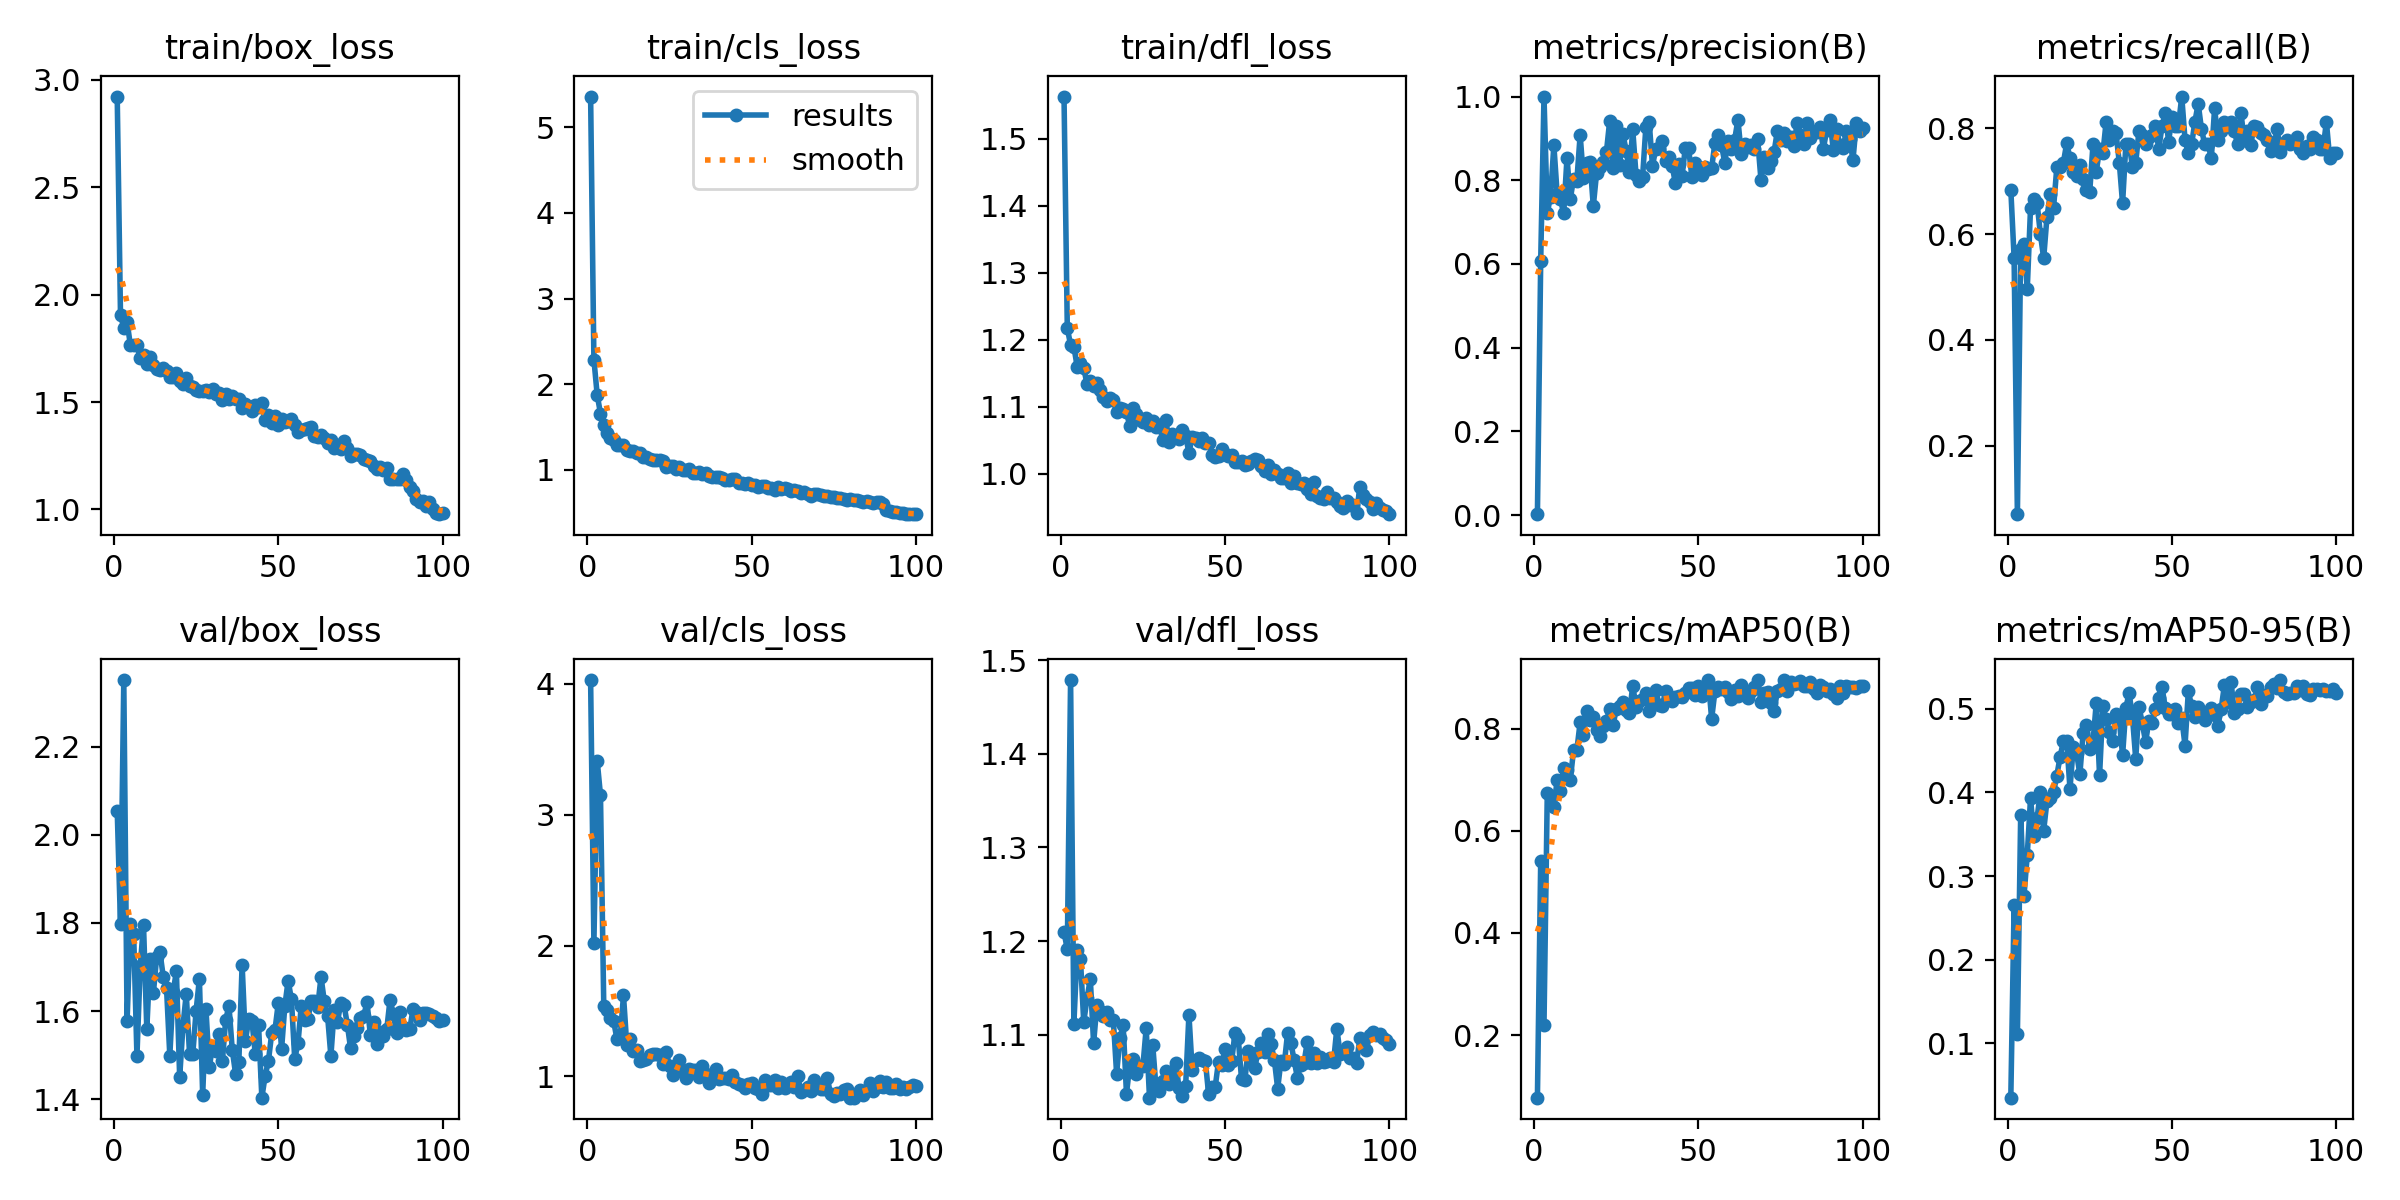

Data behind this chart, as committed beside it:
epoch, time, train/box_loss, train/cls_loss, train/dfl_loss, metrics/precision(B), metrics/recall(B), metrics/mAP50(B), metrics/mAP50-95(B), val/box_loss, val/cls_loss, val/dfl_loss, lr/pg0, lr/pg1, lr/pg2
1, 24.81, 2.923, 5.36, 1.563, 0.00228, 0.6838, 0.0776, 0.03503, 2.055, 4.029, 1.21, 0.0006579, 0.0006579, 0.0006579
2, 31.76, 1.904, 2.289, 1.217, 0.6071, 0.5556, 0.54, 0.2652, 1.797, 2.018, 1.191, 0.001311, 0.001311, 0.001311
3, 37.91, 1.846, 1.876, 1.192, 1, 0.07095, 0.2206, 0.111, 2.352, 3.412, 1.479, 0.001952, 0.001952, 0.001952
4, 45.06, 1.874, 1.657, 1.19, 0.7225, 0.5726, 0.6744, 0.3727, 1.577, 3.149, 1.112, 0.001941, 0.001941, 0.001941
5, 52.29, 1.765, 1.525, 1.16, 0.7611, 0.5812, 0.6656, 0.2759, 1.797, 1.542, 1.19, 0.001921, 0.001921, 0.001921
6, 60.21, 1.764, 1.432, 1.165, 0.884, 0.4957, 0.6462, 0.3252, 1.776, 1.511, 1.181, 0.001901, 0.001901, 0.001901
7, 73.96, 1.764, 1.368, 1.158, 0.7676, 0.6492, 0.6992, 0.3933, 1.498, 1.451, 1.114, 0.001881, 0.001881, 0.001881
8, 79.6, 1.706, 1.35, 1.134, 0.7544, 0.6667, 0.6786, 0.3482, 1.702, 1.425, 1.139, 0.001861, 0.001861, 0.001861
9, 86.6, 1.72, 1.29, 1.139, 0.7209, 0.6581, 0.7238, 0.3697, 1.796, 1.286, 1.16, 0.001842, 0.001842, 0.001842
10, 93.4, 1.679, 1.288, 1.132, 0.8539, 0.5997, 0.72, 0.4009, 1.56, 1.302, 1.091, 0.001822, 0.001822, 0.001822
11, 100.4, 1.711, 1.289, 1.136, 0.7554, 0.5544, 0.7001, 0.3544, 1.719, 1.619, 1.132, 0.001802, 0.001802, 0.001802
12, 109.7, 1.673, 1.232, 1.125, 0.8034, 0.6325, 0.7581, 0.39, 1.641, 1.241, 1.125, 0.001782, 0.001782, 0.001782
13, 125.3, 1.652, 1.221, 1.115, 0.7991, 0.6752, 0.7584, 0.3929, 1.723, 1.29, 1.12, 0.001762, 0.001762, 0.001762
14, 132.4, 1.65, 1.219, 1.108, 0.9083, 0.6496, 0.8126, 0.4002, 1.734, 1.197, 1.124, 0.001743, 0.001743, 0.001743
15, 138.2, 1.659, 1.198, 1.113, 0.8052, 0.7265, 0.7874, 0.4202, 1.678, 1.199, 1.116, 0.001723, 0.001723, 0.001723
16, 144.9, 1.644, 1.192, 1.11, 0.8417, 0.7265, 0.8353, 0.4428, 1.652, 1.115, 1.116, 0.001703, 0.001703, 0.001703
17, 152.1, 1.615, 1.152, 1.093, 0.8439, 0.735, 0.8165, 0.4611, 1.499, 1.122, 1.059, 0.001683, 0.001683, 0.001683
18, 160.5, 1.615, 1.154, 1.098, 0.7383, 0.7715, 0.8235, 0.4618, 1.643, 1.137, 1.096, 0.001663, 0.001663, 0.001663
19, 172.4, 1.633, 1.128, 1.096, 0.8174, 0.7436, 0.7974, 0.4043, 1.69, 1.166, 1.11, 0.001644, 0.001644, 0.001644
20, 179.8, 1.599, 1.114, 1.092, 0.8315, 0.7171, 0.7848, 0.4549, 1.45, 1.168, 1.037, 0.001624, 0.001624, 0.001624
21, 185.6, 1.584, 1.118, 1.072, 0.8438, 0.7094, 0.8062, 0.4476, 1.566, 1.17, 1.067, 0.001604, 0.001604, 0.001604
22, 192.6, 1.61, 1.119, 1.098, 0.868, 0.7306, 0.8145, 0.4215, 1.639, 1.161, 1.074, 0.001584, 0.001584, 0.001584
23, 199.7, 1.573, 1.102, 1.089, 0.9428, 0.704, 0.8392, 0.4708, 1.504, 1.094, 1.058, 0.001564, 0.001564, 0.001564
24, 208.3, 1.57, 1.036, 1.08, 0.8288, 0.6838, 0.8065, 0.4811, 1.503, 1.186, 1.066, 0.001545, 0.001545, 0.001545
25, 219.5, 1.558, 1.048, 1.078, 0.9298, 0.6789, 0.8391, 0.452, 1.601, 1.083, 1.067, 0.001525, 0.001525, 0.001525
26, 226.9, 1.552, 1.042, 1.084, 0.836, 0.7692, 0.8447, 0.4604, 1.673, 1.015, 1.107, 0.001505, 0.001505, 0.001505
27, 232.7, 1.552, 1.015, 1.073, 0.9102, 0.7179, 0.8528, 0.5074, 1.409, 1.04, 1.033, 0.001485, 0.001485, 0.001485
28, 239.6, 1.557, 1.03, 1.079, 0.8709, 0.7607, 0.8376, 0.4204, 1.604, 1.125, 1.089, 0.001465, 0.001465, 0.001465
29, 246.9, 1.547, 0.9953, 1.07, 0.8198, 0.7521, 0.83, 0.5031, 1.472, 1.051, 1.043, 0.001446, 0.001446, 0.001446
30, 254.8, 1.561, 1.001, 1.073, 0.9214, 0.812, 0.884, 0.4873, 1.519, 0.9879, 1.04, 0.001426, 0.001426, 0.001426
31, 264.6, 1.54, 1.014, 1.051, 0.8126, 0.7783, 0.8433, 0.4729, 1.509, 1.058, 1.051, 0.001406, 0.001406, 0.001406
32, 271.1, 1.542, 0.9677, 1.08, 0.7994, 0.7949, 0.8548, 0.4614, 1.547, 1.047, 1.062, 0.001386, 0.001386, 0.001386
33, 277.1, 1.507, 0.9679, 1.047, 0.8079, 0.7909, 0.8584, 0.4934, 1.486, 1.049, 1.047, 0.001366, 0.001366, 0.001366
34, 284.2, 1.535, 0.9741, 1.06, 0.9284, 0.735, 0.8691, 0.487, 1.58, 0.9939, 1.05, 0.001347, 0.001347, 0.001347
35, 291.1, 1.512, 0.9486, 1.057, 0.939, 0.6577, 0.8341, 0.4443, 1.611, 1.082, 1.07, 0.001327, 0.001327, 0.001327
36, 298.9, 1.528, 0.965, 1.051, 0.8352, 0.7692, 0.8585, 0.5016, 1.512, 1.016, 1.043, 0.001307, 0.001307, 0.001307
37, 311.4, 1.516, 0.9306, 1.066, 0.8739, 0.7701, 0.8767, 0.5187, 1.458, 0.954, 1.035, 0.001287, 0.001287, 0.001287
38, 319, 1.516, 0.9132, 1.057, 0.8763, 0.7268, 0.8466, 0.4905, 1.485, 1.013, 1.045, 0.001267, 0.001267, 0.001267
39, 326.6, 1.47, 0.9175, 1.031, 0.8931, 0.735, 0.8452, 0.4402, 1.705, 1.057, 1.122, 0.001248, 0.001248, 0.001248
40, 332.5, 1.489, 0.911, 1.055, 0.8459, 0.7949, 0.8738, 0.5025, 1.532, 0.9811, 1.062, 0.001228, 0.001228, 0.001228
41, 339.1, 1.477, 0.9093, 1.053, 0.8558, 0.7863, 0.858, 0.4828, 1.581, 0.9888, 1.073, 0.001208, 0.001208, 0.001208
42, 347.3, 1.459, 0.8769, 1.048, 0.8333, 0.7692, 0.8541, 0.4604, 1.577, 0.9849, 1.076, 0.001188, 0.001188, 0.001188
43, 355.3, 1.487, 0.8833, 1.054, 0.7924, 0.7831, 0.8623, 0.4855, 1.503, 0.9789, 1.073, 0.001168, 0.001168, 0.001168
44, 361.5, 1.475, 0.8896, 1.046, 0.8396, 0.7863, 0.8641, 0.4831, 1.567, 1.011, 1.072, 0.001149, 0.001149, 0.001149
45, 371.1, 1.498, 0.8942, 1.046, 0.8105, 0.8034, 0.8615, 0.4993, 1.403, 0.9617, 1.036, 0.001129, 0.001129, 0.001129
46, 377.3, 1.414, 0.8415, 1.028, 0.8778, 0.7607, 0.8692, 0.5132, 1.453, 0.9457, 1.044, 0.001109, 0.001109, 0.001109
47, 384, 1.441, 0.8492, 1.025, 0.876, 0.8034, 0.8805, 0.5256, 1.487, 0.9371, 1.045, 0.001089, 0.001089, 0.001089
48, 391.5, 1.403, 0.8357, 1.027, 0.807, 0.8291, 0.8806, 0.5011, 1.549, 0.915, 1.072, 0.001069, 0.001069, 0.001069
49, 400.7, 1.435, 0.846, 1.037, 0.842, 0.7744, 0.8651, 0.4939, 1.558, 0.9432, 1.068, 0.00105, 0.00105, 0.00105
50, 408.3, 1.394, 0.8234, 1.029, 0.8198, 0.8205, 0.8837, 0.494, 1.618, 0.9465, 1.085, 0.00103, 0.00103, 0.00103
51, 416.9, 1.423, 0.8192, 1.026, 0.8119, 0.8034, 0.8643, 0.4993, 1.514, 0.9103, 1.068, 0.00101, 0.00101, 0.00101
52, 424.9, 1.408, 0.8044, 1.027, 0.8321, 0.8048, 0.88, 0.4829, 1.612, 0.9013, 1.072, 0.0009902, 0.0009902, 0.0009902
53, 432.7, 1.41, 0.8124, 1.017, 0.8273, 0.8597, 0.8951, 0.4888, 1.669, 0.8664, 1.102, 0.0009704, 0.0009704, 0.0009704
54, 439.8, 1.419, 0.8127, 1.017, 0.8285, 0.7778, 0.8192, 0.4562, 1.626, 0.9718, 1.097, 0.0009506, 0.0009506, 0.0009506
55, 448.8, 1.391, 0.7929, 1.019, 0.8897, 0.7521, 0.8732, 0.5209, 1.491, 0.9327, 1.053, 0.0009308, 0.0009308, 0.0009308
56, 454.9, 1.36, 0.7877, 1.013, 0.9072, 0.7692, 0.8818, 0.5035, 1.527, 0.9377, 1.051, 0.000911, 0.000911, 0.000911
57, 461.7, 1.372, 0.77, 1.015, 0.8841, 0.812, 0.8781, 0.4898, 1.613, 0.973, 1.083, 0.0008912, 0.0008912, 0.0008912
58, 470.3, 1.375, 0.7987, 1.019, 0.8417, 0.8461, 0.8823, 0.5021, 1.579, 0.9124, 1.075, 0.0008714, 0.0008714, 0.0008714
59, 478.2, 1.379, 0.7798, 1.021, 0.8946, 0.7983, 0.8721, 0.4927, 1.581, 0.9589, 1.065, 0.0008516, 0.0008516, 0.0008516
60, 484.7, 1.382, 0.7873, 1.021, 0.8743, 0.7692, 0.8582, 0.4861, 1.623, 0.9139, 1.081, 0.0008318, 0.0008318, 0.0008318
... 40 more rows
